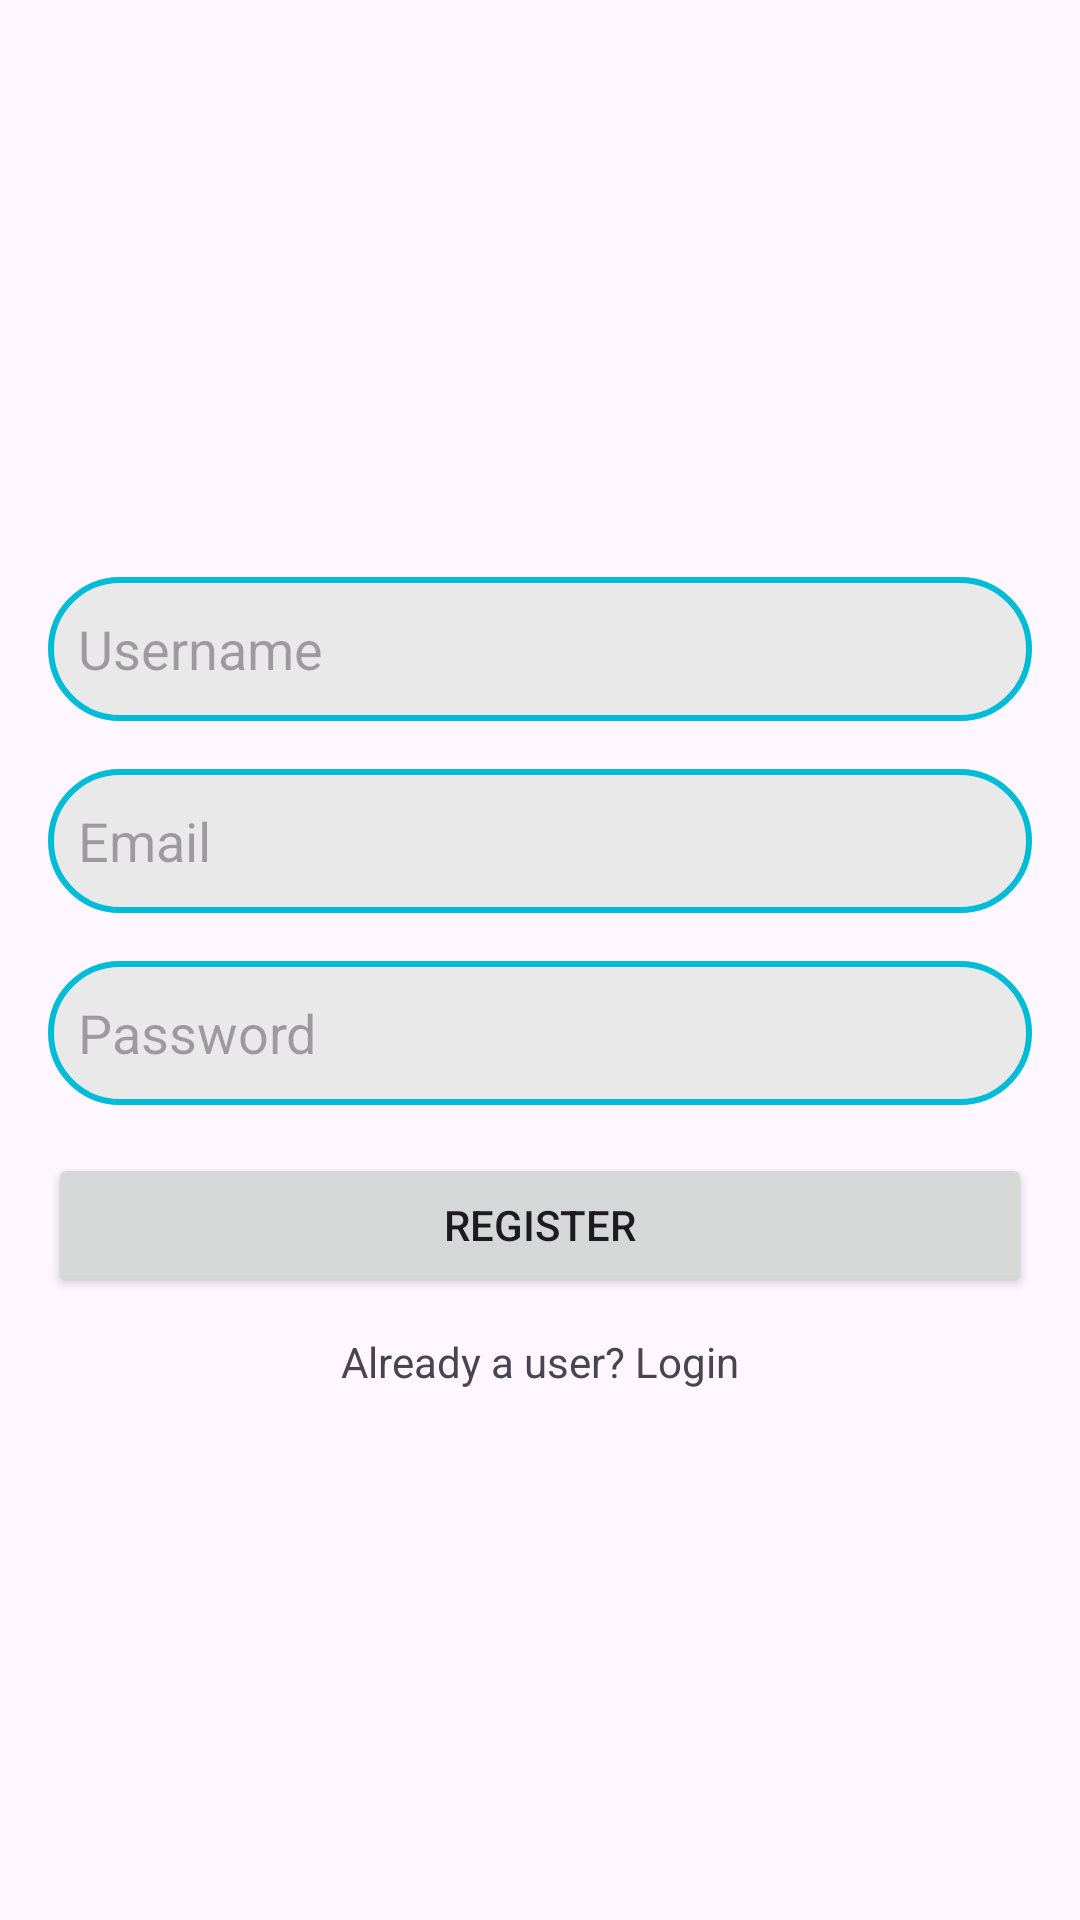

Layout XML and referenced resources for this Android screen:
<!-- AndroidManifest.xml: application theme Theme.QuitSmoking -->
<!-- res/layout/activity_register.xml -->
<?xml version="1.0" encoding="utf-8"?>
<LinearLayout xmlns:android="http://schemas.android.com/apk/res/android"
    xmlns:tools="http://schemas.android.com/tools"
    android:layout_width="match_parent"
    android:layout_height="match_parent"
    xmlns:app="http://schemas.android.com/apk/res-auto"
    android:orientation="vertical"
    android:padding="16dp"
    android:gravity="center"
    tools:context=".RegisterActivity">


    <EditText
        android:id="@+id/register_et_username"
        android:layout_width="match_parent"
        android:layout_height="48dp"
        android:layout_marginTop="16dp"
        android:background="@drawable/background"
        android:hint="Username"
        android:padding="10dp" />

    <EditText
        android:id="@+id/register_et_email"
        android:layout_width="match_parent"
        android:layout_height="48dp"
        android:layout_marginTop="16dp"
        android:padding="10dp"
        android:hint="Email"
        android:background="@drawable/background"
        />

    <EditText
        android:id="@+id/register_et_password"
        android:layout_width="match_parent"
        android:layout_height="48dp"
        android:layout_marginTop="16dp"
        android:padding="10dp"
        android:hint="Password"
        android:background="@drawable/background"
        />

    <Button
        android:id="@+id/register_btn_register"
        android:layout_width="match_parent"
        android:layout_height="wrap_content"
        android:text="Register"
        android:layout_marginTop="16dp"
        android:padding="10dp"
        />

    <TextView
        android:id="@+id/register_tv_already_user"
        android:layout_width="wrap_content"
        android:layout_height="wrap_content"
        android:text="Already a user? Login"
        android:layout_marginTop="12dp"
        />


</LinearLayout>
<!-- resources referenced by this layout -->
<resources>
  <!-- drawable background (drawable) -->
  <?xml version="1.0" encoding="utf-8"?>
  <selector xmlns:android="http://schemas.android.com/apk/res/android">
      <item>
          <shape android:shape="rectangle">
              <solid android:color="#E6E8E8E8"/>
              <stroke android:width="2dp" android:color="@color/colorPrimary"/>
              <corners android:radius="24dp"/>
          </shape>
      </item>
  </selector>
  <style name="Theme.QuitSmoking" parent="Base.Theme.QuitSmoking" />
  <color name="colorPrimary">#01BCD6</color>
  <style name="Base.Theme.QuitSmoking" parent="Theme.Material3.DayNight.NoActionBar">
          
          <item name="colorPrimary">@color/colorPrimary</item>
          <item name="colorPrimaryDark">@color/colorPrimaryDark</item>
          <item name="colorAccent">@color/colorAccent</item>
      </style>
  <color name="colorPrimaryDark">#00A8C2</color>
  <color name="colorAccent">#00897B</color>
</resources>
